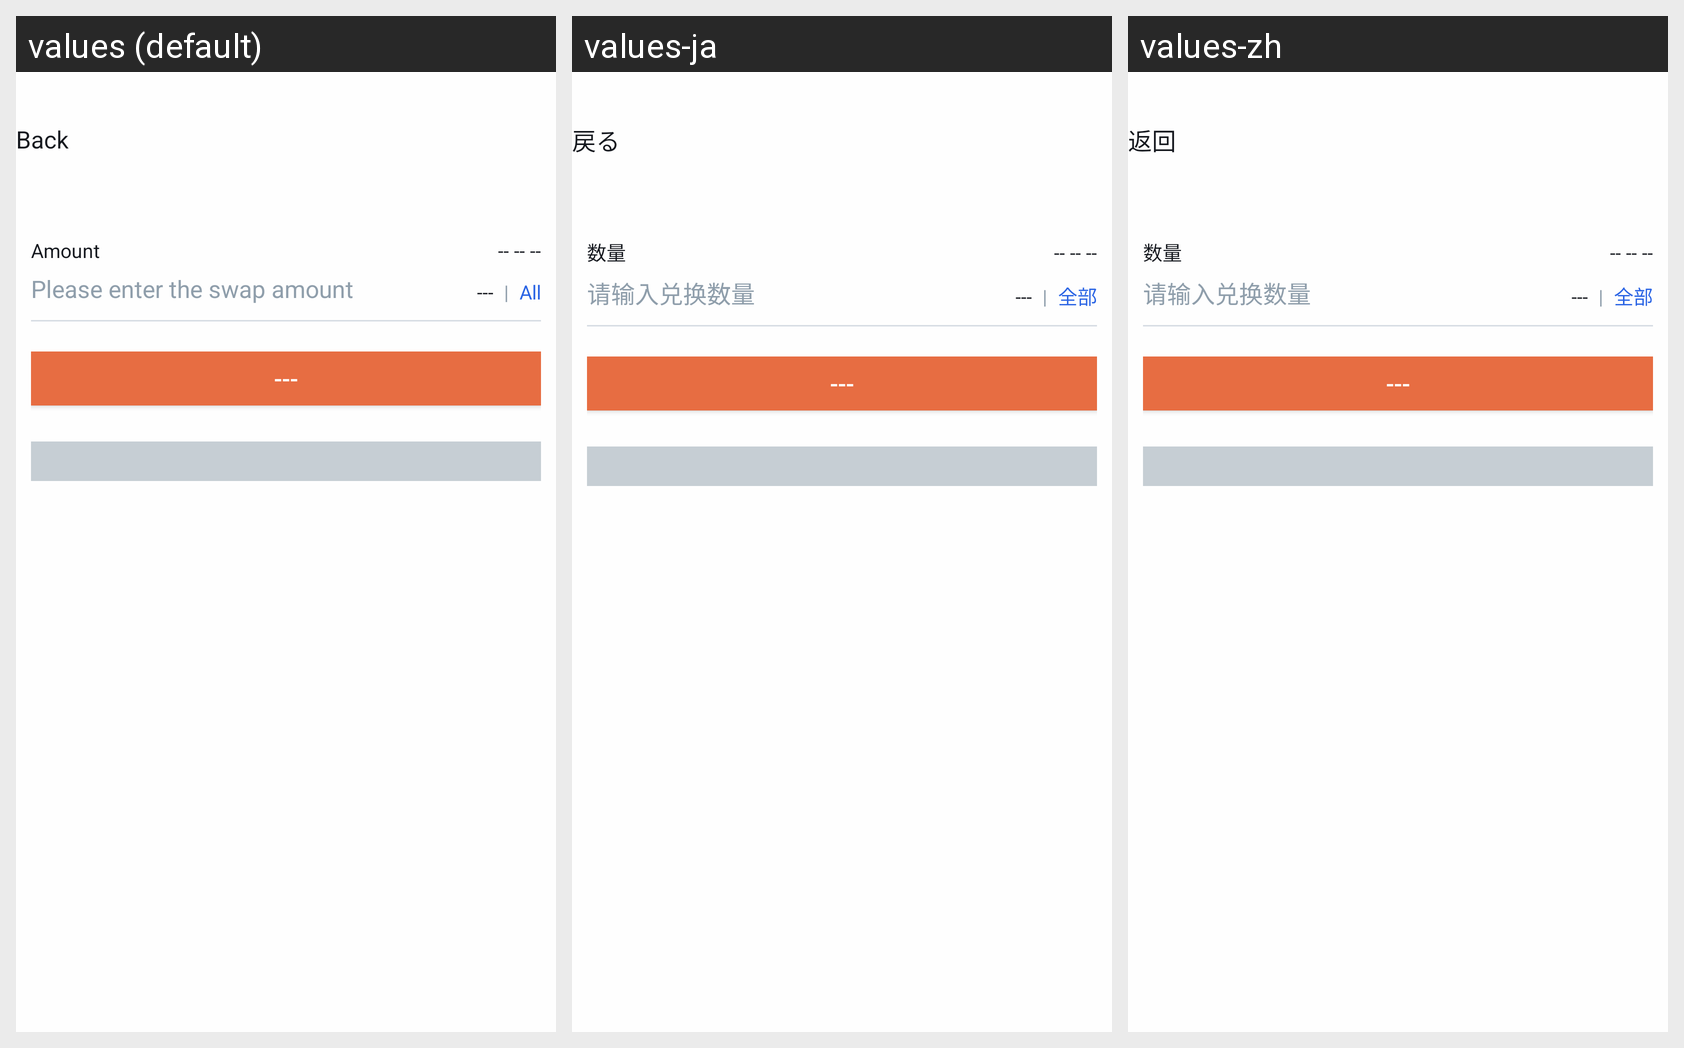

For this localized Android screen grid, give each drawn string resource with its value in every locale shown.
Android screen res/layout/activity_asset_op_miner.xml rendered under 3 locales, left to right: values (default), values-ja, values-zh. Device: Nexus 5 (rendered at 1080×1920; each locale shown at half size, 540×960, under a caption strip naming it); theme AppTheme.
Strings drawn on this screen, with the default value and each locale's value (text and hints the layout hard-codes, and strings that could not be matched under every locale, appear in the picture but are not listed):

kBtnBack
  values: Back
  values-ja: 戻る
  values-zh: 返回

kOtcMcAssetTransferCellLabelAmount
  values: Amount
  values-ja: 数量
  values-zh: 数量

kVcAssetOpMinerCellPlaceholderAmount
  values: Please enter the swap amount
  values-ja: 请输入兑换数量
  values-zh: 请输入兑换数量

kLabelSendAll
  values: All
  values-ja: 全部
  values-zh: 全部
